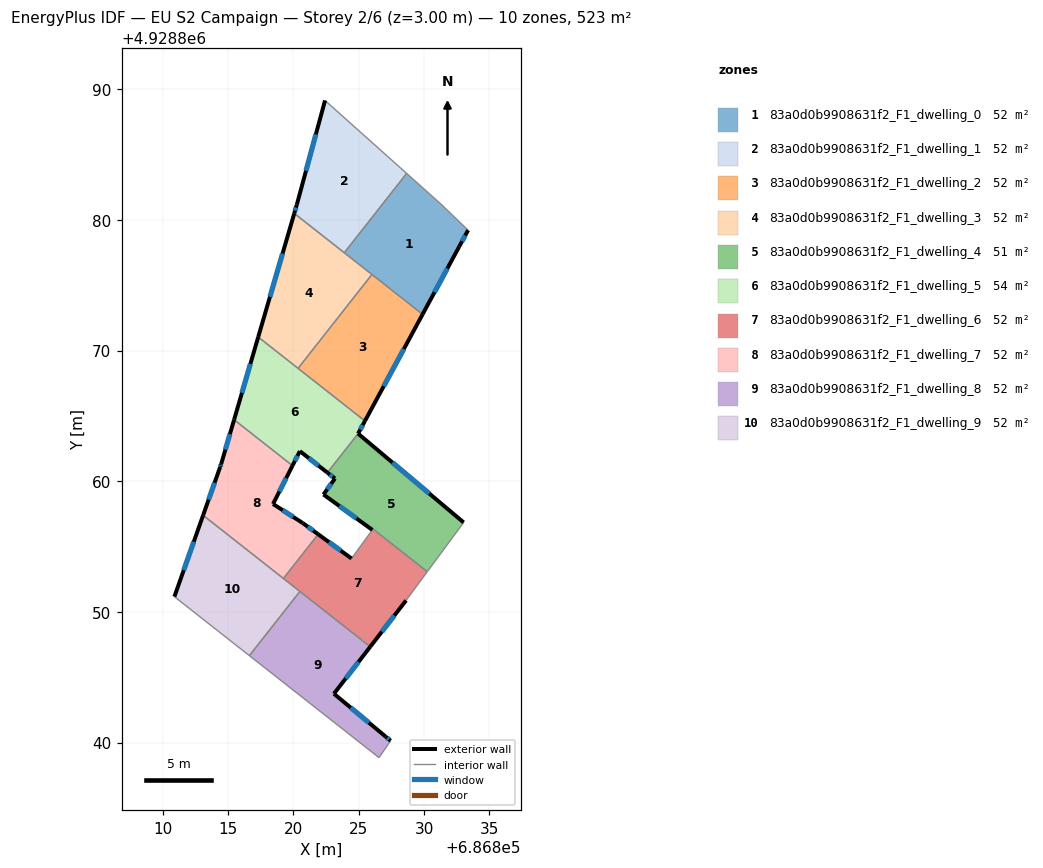
=== STOREY PLAN SPEC (per zone: floor XY polygon, exterior-wall plan segments, windows/doors) ===
zone 1: 83a0d0b9908631f2_F1_dwelling_0  (52.3 m²)
  floor: (686831.30, 4928881.21) (686833.37, 4928879.22) (686832.69, 4928877.97) (686829.89, 4928872.78) (686823.89, 4928877.49) (686828.67, 4928883.56)
  exterior wall: (686832.69, 4928877.97) – (686833.37, 4928879.22)  [1.4 m]
    window: (686832.91, 4928878.37) – (686833.15, 4928878.81)  [0.5 m²]
  exterior wall: (686829.89, 4928872.78) – (686832.69, 4928877.97)  [5.9 m]
    window: (686830.80, 4928874.47) – (686831.78, 4928876.28)  [2.2 m²]
  interior walls: 5
zone 2: 83a0d0b9908631f2_F1_dwelling_1  (52.3 m²)
  floor: (686828.67, 4928883.56) (686823.89, 4928877.49) (686820.07, 4928880.50) (686820.26, 4928881.17) (686822.42, 4928889.14)
  exterior wall: (686820.26, 4928881.17) – (686820.07, 4928880.50)  [0.7 m]
    window: (686820.20, 4928880.95) – (686820.13, 4928880.72)  [0.3 m²]
  exterior wall: (686822.42, 4928889.14) – (686820.26, 4928881.17)  [8.3 m]
    window: (686821.72, 4928886.55) – (686820.96, 4928883.76)  [3.0 m²]
  interior walls: 3
zone 3: 83a0d0b9908631f2_F1_dwelling_2  (52.3 m²)
  floor: (686829.89, 4928872.78) (686825.47, 4928864.62) (686820.36, 4928868.64) (686826.01, 4928875.83)
  exterior wall: (686825.47, 4928864.62) – (686829.89, 4928872.78)  [9.3 m]
    window: (686826.91, 4928867.27) – (686828.45, 4928870.12)  [3.4 m²]
  interior walls: 3
zone 4: 83a0d0b9908631f2_F1_dwelling_3  (52.3 m²)
  floor: (686826.01, 4928875.83) (686820.36, 4928868.64) (686817.31, 4928871.04) (686820.07, 4928880.50)
  exterior wall: (686820.07, 4928880.50) – (686817.31, 4928871.04)  [9.9 m]
    window: (686819.17, 4928877.42) – (686818.20, 4928874.12)  [3.6 m²]
  interior walls: 4
zone 5: 83a0d0b9908631f2_F1_dwelling_4  (51.5 m²)
  floor: (686833.03, 4928856.85) (686830.25, 4928853.08) (686826.09, 4928856.35) (686826.04, 4928856.28) (686822.30, 4928858.99) (686823.18, 4928860.21) (686822.60, 4928860.66) (686824.95, 4928863.65)
  exterior wall: (686823.18, 4928860.21) – (686822.30, 4928858.99)  [1.5 m]
    window: (686822.89, 4928859.81) – (686822.59, 4928859.38)  [0.6 m²]
  exterior wall: (686822.60, 4928860.66) – (686823.18, 4928860.21)  [0.7 m]
    window: (686822.79, 4928860.51) – (686822.99, 4928860.36)  [0.3 m²]
  exterior wall: (686833.03, 4928856.85) – (686824.95, 4928863.65)  [10.6 m]
    window: (686830.40, 4928859.06) – (686827.58, 4928861.43)  [3.9 m²]
  exterior wall: (686822.30, 4928858.99) – (686826.04, 4928856.28)  [4.6 m]
    window: (686823.52, 4928858.10) – (686824.82, 4928857.16)  [1.7 m²]
  interior walls: 4
zone 6: 83a0d0b9908631f2_F1_dwelling_5  (54.0 m²)
  floor: (686825.47, 4928864.62) (686824.95, 4928863.65) (686822.60, 4928860.66) (686820.49, 4928862.30) (686819.93, 4928861.19) (686815.46, 4928864.71) (686817.31, 4928871.04)
  exterior wall: (686817.31, 4928871.04) – (686815.46, 4928864.71)  [6.6 m]
    window: (686816.71, 4928868.98) – (686816.06, 4928866.77)  [2.4 m²]
  exterior wall: (686824.95, 4928863.65) – (686825.47, 4928864.62)  [1.1 m]
    window: (686825.12, 4928863.96) – (686825.30, 4928864.30)  [0.4 m²]
  exterior wall: (686820.49, 4928862.30) – (686822.60, 4928860.66)  [2.7 m]
    window: (686821.18, 4928861.77) – (686821.92, 4928861.19)  [1.0 m²]
  exterior wall: (686819.93, 4928861.19) – (686820.49, 4928862.30)  [1.2 m]
    window: (686820.11, 4928861.55) – (686820.31, 4928861.94)  [0.5 m²]
  interior walls: 4
zone 7: 83a0d0b9908631f2_F1_dwelling_6  (51.9 m²)
  floor: (686830.25, 4928853.08) (686828.62, 4928850.88) (686825.88, 4928847.33) (686819.23, 4928852.56) (686821.89, 4928855.94) (686824.45, 4928854.09) (686826.04, 4928856.28) (686826.09, 4928856.34)
  exterior wall: (686825.88, 4928847.33) – (686828.62, 4928850.88)  [4.5 m]
    window: (686826.77, 4928848.49) – (686827.73, 4928849.72)  [1.6 m²]
  exterior wall: (686824.45, 4928854.09) – (686821.89, 4928855.94)  [3.2 m]
    window: (686823.62, 4928854.69) – (686822.73, 4928855.34)  [1.2 m²]
  interior walls: 7
zone 8: 83a0d0b9908631f2_F1_dwelling_7  (51.9 m²)
  floor: (686819.93, 4928861.19) (686818.44, 4928858.26) (686820.72, 4928856.80) (686821.89, 4928855.94) (686819.23, 4928852.56) (686813.09, 4928857.39) (686814.39, 4928861.09) (686814.47, 4928861.32) (686815.46, 4928864.71)
  exterior wall: (686815.46, 4928864.71) – (686814.47, 4928861.32)  [3.5 m]
    window: (686815.14, 4928863.61) – (686814.79, 4928862.42)  [1.3 m²]
  exterior wall: (686818.44, 4928858.26) – (686819.93, 4928861.19)  [3.3 m]
    window: (686818.92, 4928859.21) – (686819.44, 4928860.24)  [1.2 m²]
  exterior wall: (686820.72, 4928856.80) – (686818.44, 4928858.26)  [2.7 m]
    window: (686819.98, 4928857.27) – (686819.18, 4928857.78)  [1.0 m²]
  exterior wall: (686821.89, 4928855.94) – (686820.72, 4928856.80)  [1.5 m]
    window: (686821.51, 4928856.22) – (686821.10, 4928856.52)  [0.5 m²]
  exterior wall: (686814.39, 4928861.09) – (686813.09, 4928857.39)  [3.9 m]
    window: (686813.97, 4928859.89) – (686813.51, 4928858.60)  [1.4 m²]
  exterior wall: (686814.47, 4928861.32) – (686814.39, 4928861.09)  [0.2 m]
    window: (686814.44, 4928861.24) – (686814.42, 4928861.16)  [0.1 m²]
  interior walls: 3
zone 9: 83a0d0b9908631f2_F1_dwelling_8  (52.3 m²)
  floor: (686825.88, 4928847.33) (686823.10, 4928843.74) (686827.06, 4928840.46) (686827.44, 4928840.14) (686826.55, 4928838.85) (686816.63, 4928846.65) (686820.50, 4928851.57)
  exterior wall: (686823.10, 4928843.74) – (686825.88, 4928847.33)  [4.5 m]
    window: (686824.00, 4928844.91) – (686824.98, 4928846.16)  [1.7 m²]
  exterior wall: (686827.06, 4928840.46) – (686823.10, 4928843.74)  [5.1 m]
    window: (686825.77, 4928841.52) – (686824.39, 4928842.67)  [1.9 m²]
  exterior wall: (686827.44, 4928840.14) – (686827.06, 4928840.46)  [0.5 m]
    window: (686827.32, 4928840.24) – (686827.18, 4928840.35)  [0.2 m²]
  interior walls: 4
zone 10: 83a0d0b9908631f2_F1_dwelling_9  (52.3 m²)
  floor: (686820.50, 4928851.57) (686816.63, 4928846.65) (686810.89, 4928851.17) (686813.09, 4928857.39)
  exterior wall: (686813.09, 4928857.39) – (686810.89, 4928851.17)  [6.6 m]
    window: (686812.37, 4928855.37) – (686811.60, 4928853.19)  [2.4 m²]
  interior walls: 4

=== DERIVED (storey summary) ===
Building: EU S2 Campaign
Storey: 2 of 6  (floor level z = 3.00 m)
Storey gross floor area: 523.1 m²
Zones on this storey: 10
  - 83a0d0b9908631f2_F1_dwelling_0: floor 52.3 m²; exterior wall 7.3 m (22.0 m²); 2 window(s) 2.7 m²; WWR 12.2%
  - 83a0d0b9908631f2_F1_dwelling_1: floor 52.3 m²; exterior wall 9.0 m (26.9 m²); 2 window(s) 3.3 m²; WWR 12.2%
  - 83a0d0b9908631f2_F1_dwelling_2: floor 52.3 m²; exterior wall 9.3 m (27.8 m²); 1 window(s) 3.4 m²; WWR 12.2%
  - 83a0d0b9908631f2_F1_dwelling_3: floor 52.3 m²; exterior wall 9.9 m (29.6 m²); 1 window(s) 3.6 m²; WWR 12.2%
  - 83a0d0b9908631f2_F1_dwelling_4: floor 51.5 m²; exterior wall 17.4 m (52.3 m²); 4 window(s) 6.4 m²; WWR 12.2%
  - 83a0d0b9908631f2_F1_dwelling_5: floor 54.0 m²; exterior wall 11.6 m (34.9 m²); 4 window(s) 4.3 m²; WWR 12.2%
  - 83a0d0b9908631f2_F1_dwelling_6: floor 51.9 m²; exterior wall 7.6 m (22.9 m²); 2 window(s) 2.8 m²; WWR 12.2%
  - 83a0d0b9908631f2_F1_dwelling_7: floor 51.9 m²; exterior wall 15.1 m (45.4 m²); 6 window(s) 5.6 m²; WWR 12.2%
  - 83a0d0b9908631f2_F1_dwelling_8: floor 52.3 m²; exterior wall 10.2 m (30.6 m²); 3 window(s) 3.7 m²; WWR 12.2%
  - 83a0d0b9908631f2_F1_dwelling_9: floor 52.3 m²; exterior wall 6.6 m (19.8 m²); 1 window(s) 2.4 m²; WWR 12.2%
Zone adjacency (shared interzone walls):
  - 83a0d0b9908631f2_F1_dwelling_0 ↔ 83a0d0b9908631f2_F1_dwelling_1
  - 83a0d0b9908631f2_F1_dwelling_0 ↔ 83a0d0b9908631f2_F1_dwelling_2
  - 83a0d0b9908631f2_F1_dwelling_0 ↔ 83a0d0b9908631f2_F1_dwelling_3
  - 83a0d0b9908631f2_F1_dwelling_1 ↔ 83a0d0b9908631f2_F1_dwelling_3
  - 83a0d0b9908631f2_F1_dwelling_2 ↔ 83a0d0b9908631f2_F1_dwelling_3
  - 83a0d0b9908631f2_F1_dwelling_2 ↔ 83a0d0b9908631f2_F1_dwelling_5
  - 83a0d0b9908631f2_F1_dwelling_3 ↔ 83a0d0b9908631f2_F1_dwelling_5
  - 83a0d0b9908631f2_F1_dwelling_4 ↔ 83a0d0b9908631f2_F1_dwelling_5
  - 83a0d0b9908631f2_F1_dwelling_4 ↔ 83a0d0b9908631f2_F1_dwelling_6
  - 83a0d0b9908631f2_F1_dwelling_5 ↔ 83a0d0b9908631f2_F1_dwelling_7
  - 83a0d0b9908631f2_F1_dwelling_6 ↔ 83a0d0b9908631f2_F1_dwelling_7
  - 83a0d0b9908631f2_F1_dwelling_6 ↔ 83a0d0b9908631f2_F1_dwelling_8
  - 83a0d0b9908631f2_F1_dwelling_6 ↔ 83a0d0b9908631f2_F1_dwelling_9
  - 83a0d0b9908631f2_F1_dwelling_7 ↔ 83a0d0b9908631f2_F1_dwelling_9
  - 83a0d0b9908631f2_F1_dwelling_8 ↔ 83a0d0b9908631f2_F1_dwelling_9